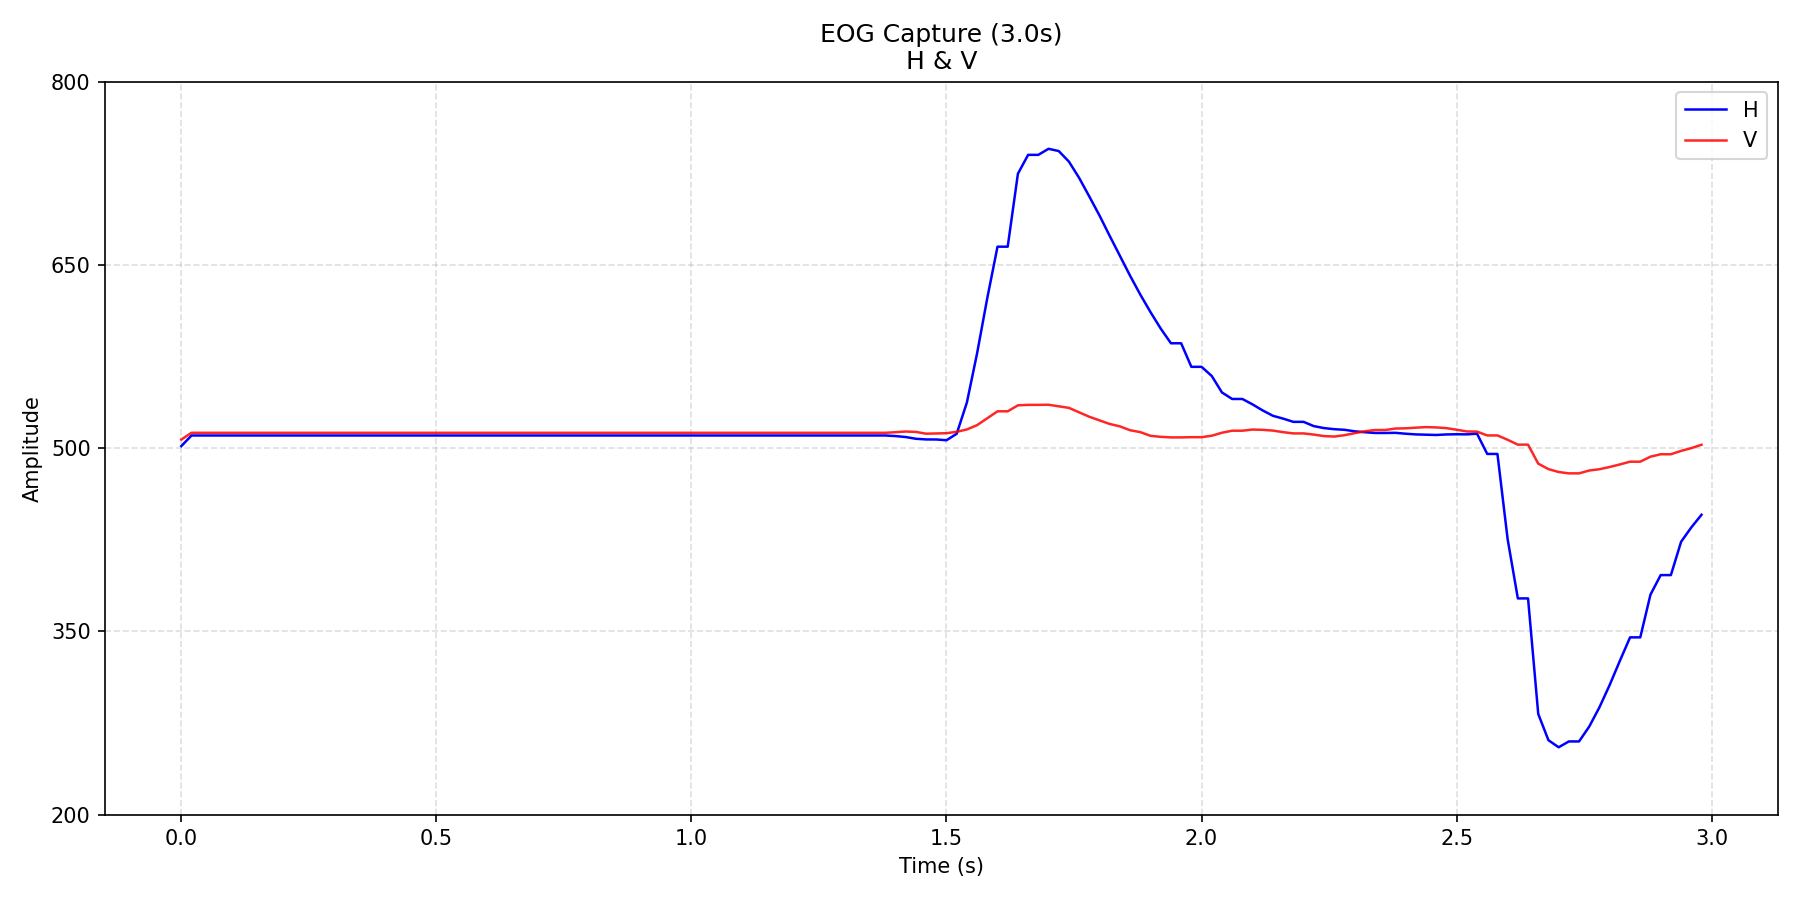

Data behind this chart, as committed beside it:
time_s, H, V
0.0, 501.7, 507.1
0.02, 510.4, 512.6
0.04, 510.4, 512.6
0.06, 510.4, 512.6
0.08, 510.4, 512.6
0.1, 510.4, 512.6
0.12, 510.4, 512.6
0.14, 510.4, 512.6
0.16, 510.4, 512.6
0.18, 510.4, 512.6
0.2, 510.4, 512.6
0.22, 510.4, 512.6
0.24, 510.4, 512.6
0.26, 510.4, 512.6
0.28, 510.4, 512.6
0.3, 510.4, 512.6
0.32, 510.4, 512.6
0.34, 510.4, 512.6
0.36, 510.4, 512.6
0.38, 510.4, 512.6
0.4, 510.4, 512.6
0.42, 510.4, 512.6
0.44, 510.4, 512.6
0.46, 510.4, 512.6
0.48, 510.4, 512.6
0.5, 510.4, 512.6
0.52, 510.4, 512.6
0.54, 510.4, 512.6
0.56, 510.4, 512.6
0.58, 510.4, 512.6
0.6, 510.4, 512.6
0.62, 510.4, 512.6
0.64, 510.4, 512.6
0.66, 510.4, 512.6
0.68, 510.4, 512.6
0.7, 510.4, 512.6
0.72, 510.4, 512.6
0.74, 510.4, 512.6
0.76, 510.4, 512.6
0.78, 510.4, 512.6
0.8, 510.4, 512.6
0.82, 510.4, 512.6
0.84, 510.4, 512.6
0.86, 510.4, 512.6
0.88, 510.4, 512.6
0.9, 510.4, 512.6
0.92, 510.4, 512.6
0.94, 510.4, 512.6
0.96, 510.4, 512.6
0.98, 510.4, 512.6
1, 510.4, 512.6
1.02, 510.4, 512.6
1.04, 510.4, 512.6
1.06, 510.4, 512.6
1.08, 510.4, 512.6
1.1, 510.4, 512.6
1.12, 510.4, 512.6
1.14, 510.4, 512.6
1.16, 510.4, 512.6
1.18, 510.4, 512.6
... 90 more rows
